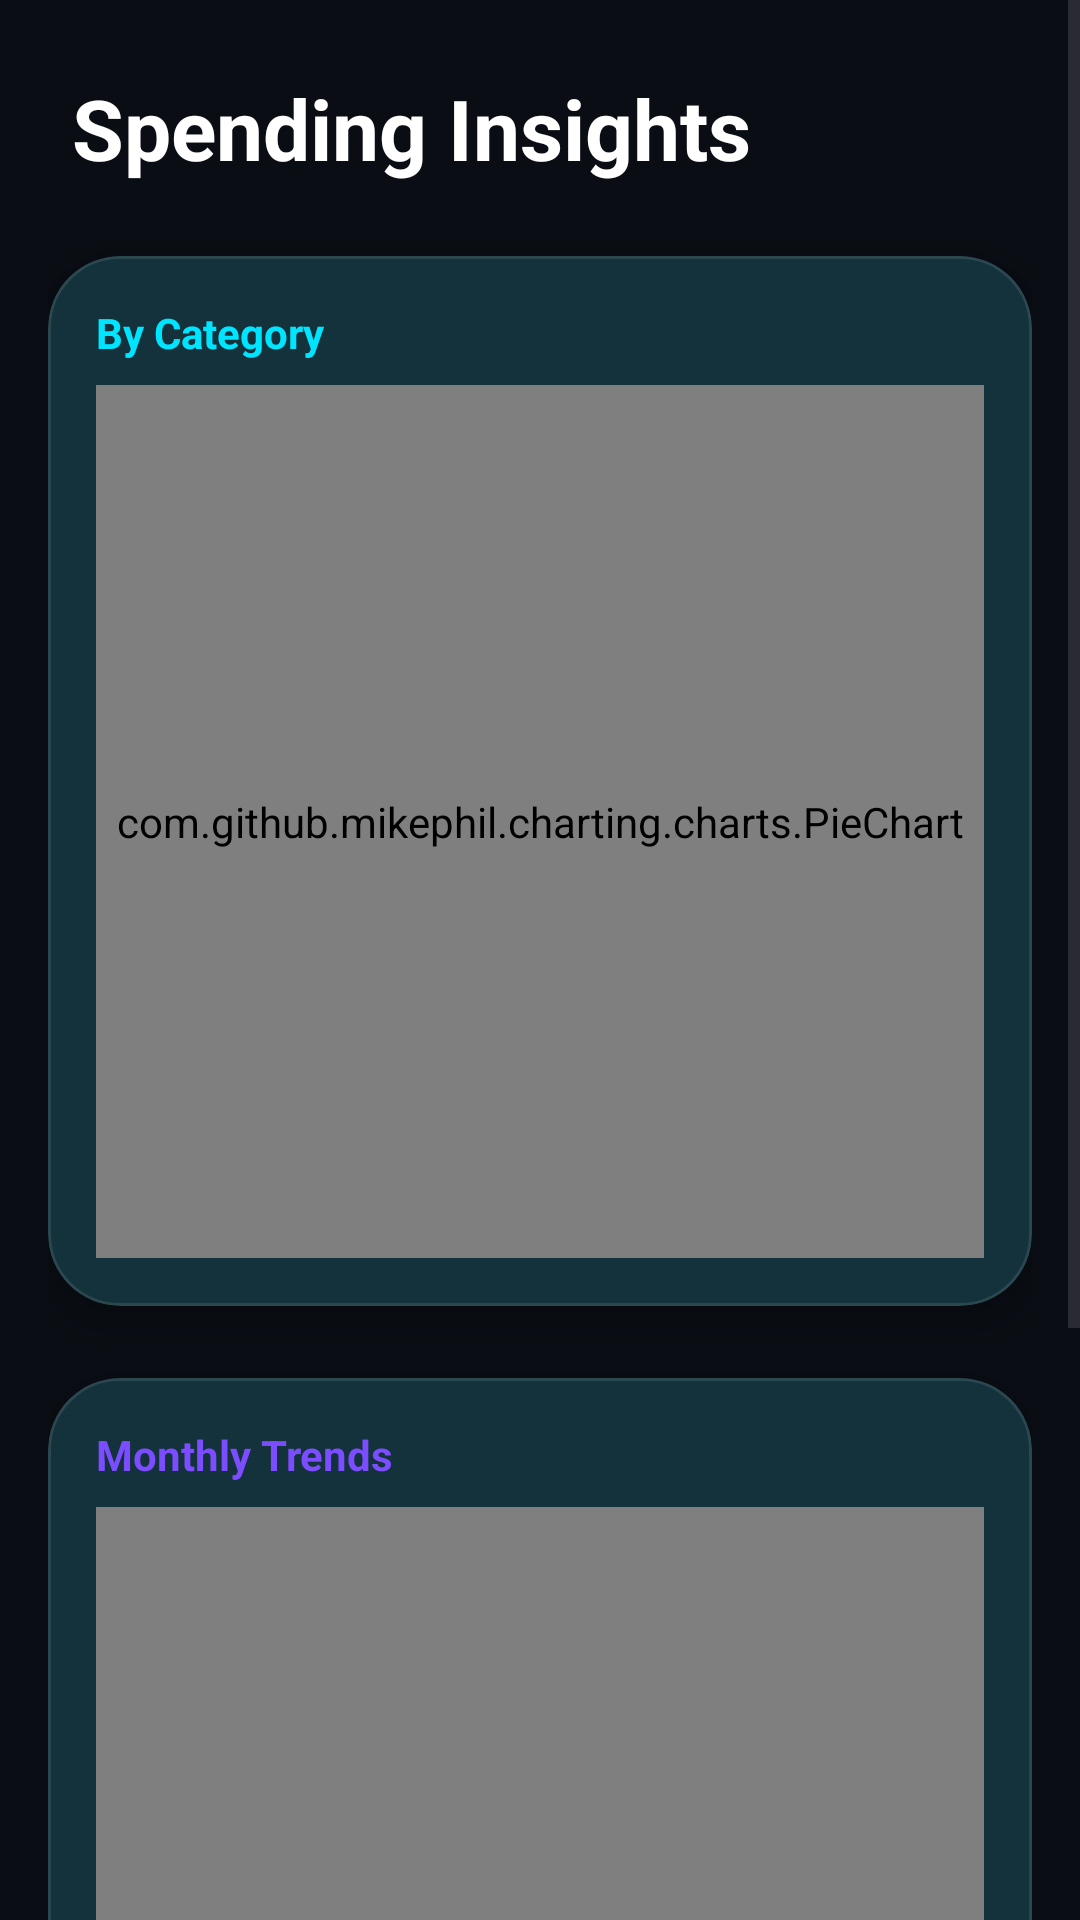

Android layout source for this screen:
<!-- AndroidManifest.xml: application theme Theme.SmartWallet -->
<!-- res/layout/fragment_charts.xml -->
<?xml version="1.0" encoding="utf-8"?>
<ScrollView xmlns:android="http://schemas.android.com/apk/res/android"
    xmlns:app="http://schemas.android.com/apk/res-auto"
    android:layout_width="match_parent"
    android:layout_height="match_parent"
    android:background="@color/background">

    <LinearLayout
        android:layout_width="match_parent"
        android:layout_height="wrap_content"
        android:orientation="vertical"
        android:padding="16dp">

        <TextView
            android:layout_width="wrap_content"
            android:layout_height="wrap_content"
            android:layout_marginStart="8dp"
            android:layout_marginTop="8dp"
            android:text="Spending Insights"
            android:textColor="@color/white"
            android:textSize="28sp"
            android:textStyle="bold" />

        
        <com.google.android.material.card.MaterialCardView
            android:layout_width="match_parent"
            android:layout_height="350dp"
            android:layout_marginTop="24dp"
            app:cardBackgroundColor="@color/surface"
            app:cardCornerRadius="24dp">

            <LinearLayout
                android:layout_width="match_parent"
                android:layout_height="match_parent"
                android:orientation="vertical"
                android:padding="16dp">

                <TextView
                    android:layout_width="wrap_content"
                    android:layout_height="wrap_content"
                    android:text="By Category"
                    android:textColor="@color/primary"
                    android:textStyle="bold" />

                <com.github.mikephil.charting.charts.PieChart
                    android:id="@+id/pie_chart"
                    android:layout_width="match_parent"
                    android:layout_height="match_parent"
                    android:layout_marginTop="8dp" />
            </LinearLayout>
        </com.google.android.material.card.MaterialCardView>

        
        <com.google.android.material.card.MaterialCardView
            android:layout_width="match_parent"
            android:layout_height="350dp"
            android:layout_marginTop="24dp"
            android:layout_marginBottom="100dp"
            app:cardBackgroundColor="@color/surface"
            app:cardCornerRadius="24dp">

            <LinearLayout
                android:layout_width="match_parent"
                android:layout_height="match_parent"
                android:orientation="vertical"
                android:padding="16dp">

                <TextView
                    android:layout_width="wrap_content"
                    android:layout_height="wrap_content"
                    android:text="Monthly Trends"
                    android:textColor="@color/secondary"
                    android:textStyle="bold" />

                <com.github.mikephil.charting.charts.BarChart
                    android:id="@+id/bar_chart"
                    android:layout_width="match_parent"
                    android:layout_height="match_parent"
                    android:layout_marginTop="8dp" />
            </LinearLayout>
        </com.google.android.material.card.MaterialCardView>

    </LinearLayout>
</ScrollView>
<!-- resources referenced by this layout -->
<resources>
  <color name="background">#0A0E14</color>
  <color name="primary">#00E5FF</color>
  <color name="secondary">#7C4DFF</color>
  <color name="surface">#161B22</color>
  <color name="white">#FFFFFF</color>
  <style name="Theme.SmartWallet" parent="Theme.Material3.DayNight.NoActionBar">
          
          <item name="colorPrimary">@color/primary</item>
          <item name="colorOnPrimary">@color/on_primary</item>
          <item name="colorPrimaryContainer">@color/primary_dark</item>
          <item name="colorOnPrimaryContainer">@color/white</item>
  
          
          <item name="colorSecondary">@color/secondary</item>
          <item name="colorOnSecondary">@color/on_secondary</item>
  
          
          <item name="android:statusBarColor">@color/background</item>
          <item name="android:windowLightStatusBar">false</item>
  
          
          <item name="android:windowBackground">@color/background</item>
          <item name="colorSurface">@color/surface</item>
          <item name="colorOnSurface">@color/on_surface</item>
  
          
          <item name="android:navigationBarColor">@color/surface</item>
  
          
          <item name="materialCardViewStyle">@style/Widget.SmartWallet.CardView</item>
          <item name="buttonStyle">@style/Widget.SmartWallet.Button</item>
      </style>
  <color name="on_primary">#000000</color>
  <color name="primary_dark">#00B8D4</color>
  <color name="on_secondary">#FFFFFF</color>
  <color name="on_surface">#F3F4F6</color>
  <style name="Widget.SmartWallet.CardView" parent="Widget.Material3.CardView.Elevated">
          <item name="cardCornerRadius">24dp</item>
          <item name="cardElevation">8dp</item>
          <item name="cardBackgroundColor">@color/surface</item>
          <item name="strokeWidth">1dp</item>
          <item name="strokeColor">@color/glass_white</item>
      </style>
  <style name="Widget.SmartWallet.Button" parent="Widget.Material3.Button">
          <item name="cornerRadius">16dp</item>
          <item name="android:insetTop">0dp</item>
          <item name="android:insetBottom">0dp</item>
      </style>
  <color name="glass_white">#1AFFFFFF</color>
</resources>
